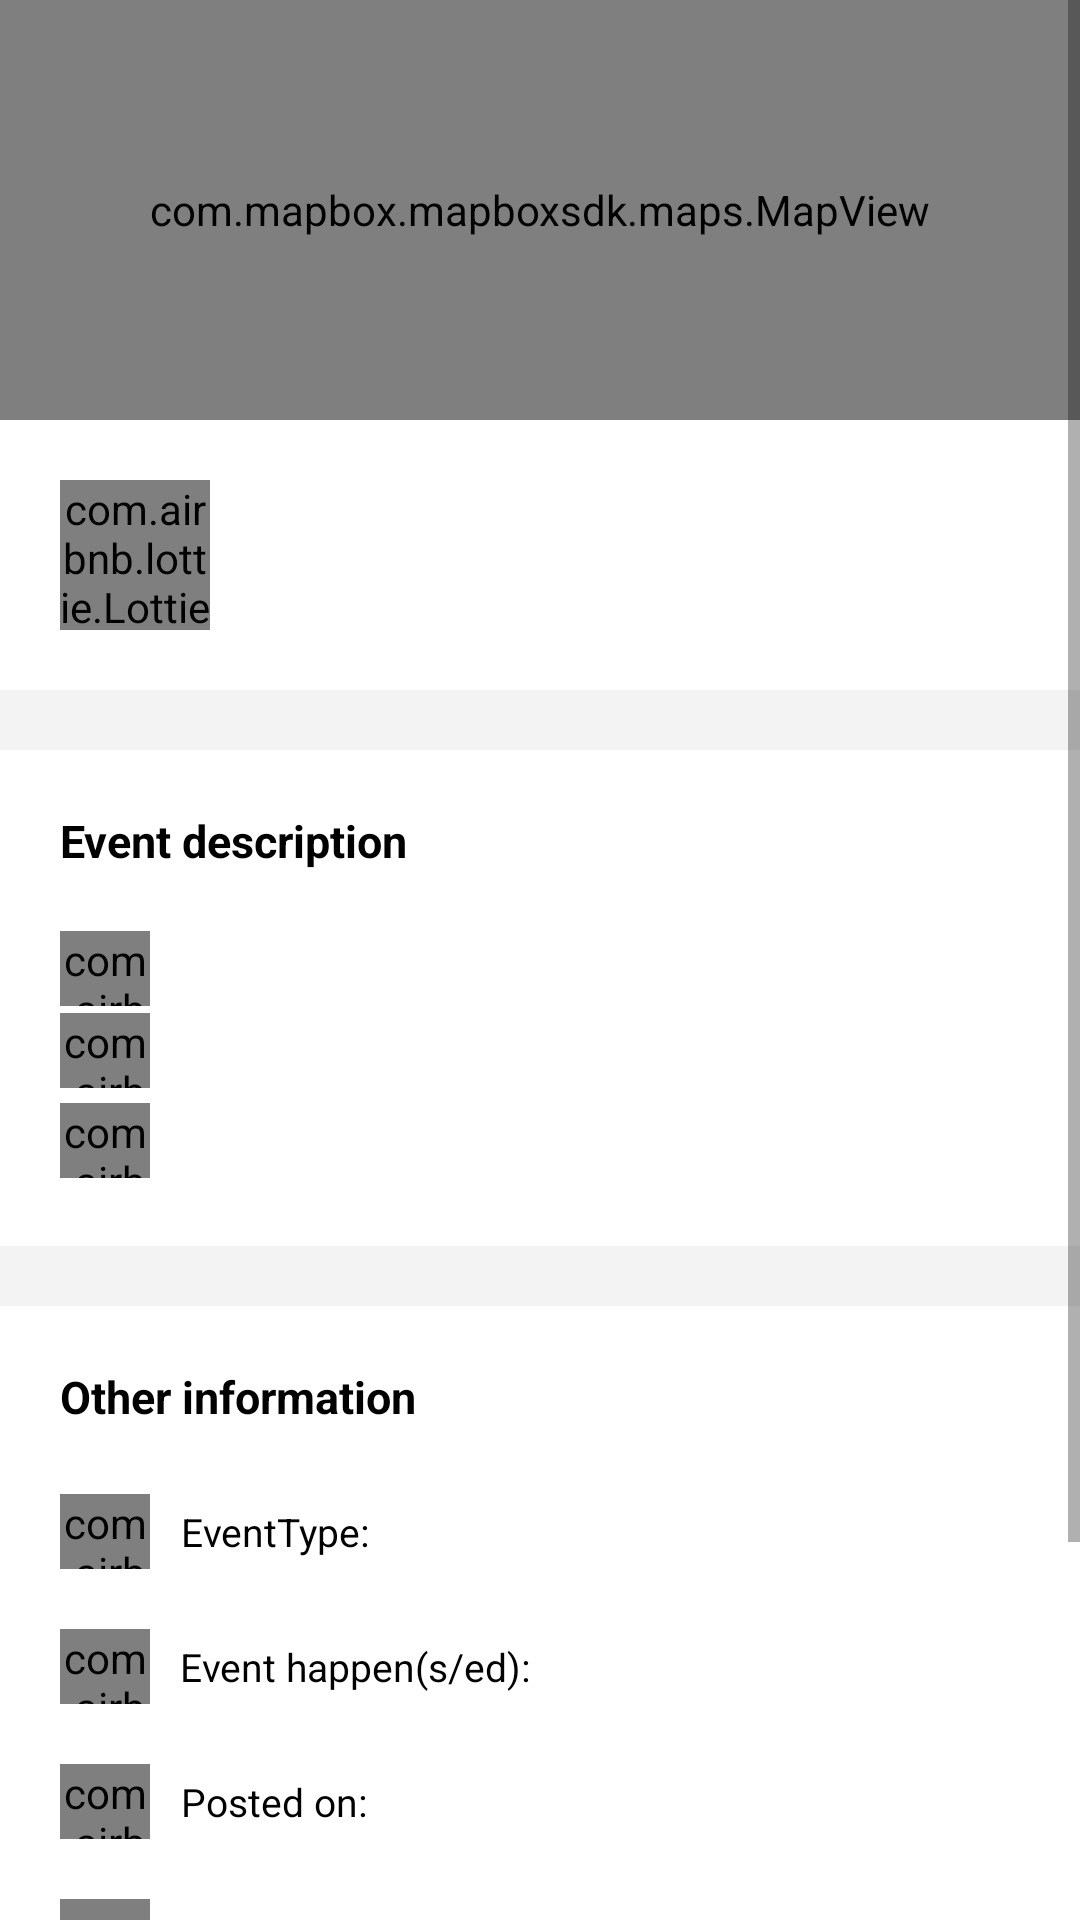

Layout XML and referenced resources for this Android screen:
<!-- AndroidManifest.xml: application theme Theme.Geopedia -->
<!-- res/layout/activity_event_info.xml -->
<?xml version="1.0" encoding="utf-8"?>
<ScrollView xmlns:android="http://schemas.android.com/apk/res/android"
    xmlns:app="http://schemas.android.com/apk/res-auto"
    xmlns:tools="http://schemas.android.com/tools"
    android:layout_width="match_parent"
    android:layout_height="match_parent"
    tools:context=".Info.EventInfo"
    xmlns:mapbox="http://schemas.android.com/tools">

    <LinearLayout
        android:layout_width="match_parent"
        android:layout_height="wrap_content"
        android:orientation="vertical"
        android:background="@color/off_white">

    <FrameLayout
        android:id="@+id/mapLayout"
        android:layout_width="match_parent"
        android:layout_height="140sp">

        <com.mapbox.mapboxsdk.maps.MapView
            android:id="@+id/mapView"
            android:layout_width="match_parent"
            android:layout_height="match_parent"
            mapbox:mapbox_cameraZoom="12" />

    </FrameLayout>

    <LinearLayout
        android:layout_width="match_parent"
        android:layout_height="wrap_content"
        android:orientation="horizontal"
        android:background="@color/white"
        android:padding="20dp">

        <com.airbnb.lottie.LottieAnimationView
            android:layout_width="50dp"
            android:layout_height="50dp"
            android:layout_gravity="center"
            app:lottie_autoPlay="true"
            app:lottie_loop="true"
            app:lottie_speed="0.4"
            app:lottie_fileName="event_animation.json"
            android:layout_marginEnd="10dp"/>

        <TextView
            android:id="@+id/eventTitle"
            android:layout_width="wrap_content"
            android:layout_height="wrap_content"
            android:textColor="@color/black"
            android:textStyle="italic"
            android:layout_marginStart="5dp"
            android:layout_marginTop="15dp"
            android:textSize="20sp" />

    </LinearLayout>

    <LinearLayout
        android:layout_width="match_parent"
        android:layout_height="wrap_content"
        android:orientation="vertical"
        android:background="@color/white"
        android:layout_marginTop="20dp"
        android:padding="20dp">

        <TextView
            android:layout_width="wrap_content"
            android:layout_height="wrap_content"
            android:text="Event description"
            android:textColor="@color/black"
            android:layout_marginBottom="20dp"
            android:textSize="15sp"
            android:textStyle="bold"/>

        
        <LinearLayout
            android:layout_width="wrap_content"
            android:layout_height="wrap_content">

            <com.airbnb.lottie.LottieAnimationView
                android:layout_width="30dp"
                android:layout_height="25dp"
                android:layout_gravity="center"
                app:lottie_autoPlay="true"
                app:lottie_fileName="description_animation.json"
                app:lottie_loop="true"
                app:lottie_speed="0.3"
                android:layout_marginEnd="10dp"/>

            <TextView
                android:id="@+id/eventDescription"
                android:layout_width="wrap_content"
                android:layout_height="wrap_content"
                android:textColor="@color/black"
                android:textSize="13sp"/>
        </LinearLayout>

        
        <LinearLayout
            android:layout_width="wrap_content"
            android:layout_height="wrap_content">

            <com.airbnb.lottie.LottieAnimationView
                android:layout_width="30dp"
                android:layout_height="25dp"
                android:layout_gravity="center"
                app:lottie_autoPlay="true"
                app:lottie_fileName="description_animation.json"
                app:lottie_loop="true"
                app:lottie_speed="0.3"
                android:layout_marginEnd="10dp"/>

            <TextView
                android:id="@+id/eventAddress"
                android:layout_width="wrap_content"
                android:layout_height="30dp"
                android:gravity="center"
                android:textColor="@color/black"
                android:textSize="13sp"/>
        </LinearLayout>

        
        <LinearLayout
            android:layout_width="wrap_content"
            android:layout_height="wrap_content">

            <com.airbnb.lottie.LottieAnimationView
                android:id="@+id/eventStatusLottie"
                android:layout_width="30dp"
                android:layout_height="25dp"
                android:layout_gravity="center"
                app:lottie_autoPlay="true"
                app:lottie_fileName="event_completed_animation.json"
                app:lottie_loop="true"
                app:lottie_speed="0.3"
                android:layout_marginEnd="10dp"/>

            <TextView
                android:id="@+id/eventStatus"
                android:layout_width="wrap_content"
                android:layout_height="30dp"
                android:gravity="center"
                android:textColor="@color/black"
                android:textSize="13sp"/>
        </LinearLayout>
    </LinearLayout>

    <LinearLayout
        android:layout_width="match_parent"
        android:layout_height="wrap_content"
        android:orientation="vertical"
        android:background="@color/white"
        android:layout_marginTop="20dp"
        android:padding="20dp">

        <TextView
            android:layout_width="wrap_content"
            android:layout_height="wrap_content"
            android:text="@string/other_information"
            android:textColor="@color/black"
            android:layout_marginBottom="20dp"
            android:textSize="15sp"
            android:textStyle="bold"/>

        
        <LinearLayout
            android:layout_width="wrap_content"
            android:layout_height="wrap_content">

            <com.airbnb.lottie.LottieAnimationView
                android:layout_width="30dp"
                android:layout_height="25dp"
                android:layout_gravity="center"
                app:lottie_autoPlay="true"
                app:lottie_fileName="calender_filled.json"
                app:lottie_loop="true"
                app:lottie_speed="0.3"
                android:layout_marginEnd="10dp"/>

            <TextView
                android:layout_width="wrap_content"
                android:layout_height="30dp"
                android:gravity="center"
                android:text="EventType: "
                android:textColor="@color/black"
                android:textSize="13sp"/>

            <TextView
                android:id="@+id/eventType"
                android:layout_width="wrap_content"
                android:layout_height="30dp"
                android:gravity="center"
                android:textColor="@color/black"
                android:textSize="13sp"/>
        </LinearLayout>

        
        <LinearLayout
            android:layout_width="wrap_content"
            android:layout_height="wrap_content"
            android:layout_marginTop="15dp">

            <com.airbnb.lottie.LottieAnimationView
                android:layout_width="30dp"
                android:layout_height="25dp"
                android:layout_gravity="center"
                app:lottie_autoPlay="true"
                app:lottie_fileName="calender_filled.json"
                app:lottie_loop="true"
                app:lottie_speed="0.3"
                android:layout_marginEnd="10dp"/>

            <TextView
                android:layout_width="wrap_content"
                android:layout_height="30dp"
                android:gravity="center"
                android:text="Event happen(s/ed): "
                android:textColor="@color/black"
                android:textSize="13sp"/>

            <TextView
                android:id="@+id/eventHappens"
                android:layout_width="wrap_content"
                android:layout_height="wrap_content"
                android:gravity="center"
                android:textColor="@color/black"
                android:textSize="13sp"/>
        </LinearLayout>

        
        <LinearLayout
            android:layout_width="wrap_content"
            android:layout_height="wrap_content"
            android:layout_marginTop="15dp">

            <com.airbnb.lottie.LottieAnimationView
                android:layout_width="30dp"
                android:layout_height="25dp"
                android:layout_gravity="center"
                app:lottie_autoPlay="true"
                app:lottie_fileName="calender_hollow.json"
                app:lottie_loop="true"
                app:lottie_speed="0.3"
                android:layout_marginEnd="10dp"/>

            <TextView
                android:layout_width="wrap_content"
                android:layout_height="30dp"
                android:gravity="center"
                android:text="Posted on: "
                android:textColor="@color/black"
                android:textSize="13sp"/>

            <TextView
                android:id="@+id/eventPostedOn"
                android:layout_width="wrap_content"
                android:layout_height="30dp"
                android:gravity="center"
                android:textColor="@color/black"
                android:textSize="13sp"/>
        </LinearLayout>

        
        <LinearLayout
            android:layout_width="wrap_content"
            android:layout_height="wrap_content"
            android:layout_marginTop="15dp">

            <com.airbnb.lottie.LottieAnimationView
                android:layout_width="30dp"
                android:layout_height="25dp"
                android:layout_gravity="center"
                app:lottie_autoPlay="true"
                app:lottie_fileName="user_icon_animation.json"
                app:lottie_loop="true"
                app:lottie_speed="0.3"
                android:layout_marginEnd="10dp"/>

            <TextView
                android:layout_width="wrap_content"
                android:layout_height="30dp"
                android:gravity="center"
                android:text="Posted by: "
                android:textColor="@color/black"
                android:textSize="13sp"/>

            <TextView
                android:id="@+id/eventPostedBy"
                android:layout_width="wrap_content"
                android:layout_height="30dp"
                android:gravity="center"
                android:textColor="@color/black"
                android:textSize="13sp"/>
        </LinearLayout>

    </LinearLayout>

    <Button
        android:id="@+id/launchMaps"
        android:layout_width="wrap_content"
        android:layout_height="wrap_content"
        android:layout_marginTop="10dp"
        android:gravity="center"
        android:layout_gravity="center"
        android:text="Open navigation map to Location"/>

    <Button
        android:id="@+id/doubt"
        android:layout_width="wrap_content"
        android:layout_height="wrap_content"
        android:layout_marginTop="10dp"
        android:gravity="center"
        android:layout_gravity="center"
        android:text="Have a doubt? write to us"/>
    </LinearLayout>
</ScrollView>
<!-- resources referenced by this layout -->
<resources>
  <color name="black">#FF000000</color>
  <color name="off_white">#F3F3F3</color>
  <color name="white">#FFFFFFFF</color>
  <string name="other_information">Other information</string>
  <style name="Theme.Geopedia" parent="Theme.MaterialComponents.DayNight.DarkActionBar">
          
          <item name="colorPrimary">#43a047</item>
          <item name="colorPrimaryVariant">#121212</item>
          <item name="colorOnPrimary">@color/white</item>
          
          <item name="colorSecondary">#fff176</item>
          <item name="colorSecondaryVariant">#cabf45</item>
          <item name="colorOnSecondary">@color/black</item>
          
          
          
      </style>
</resources>
